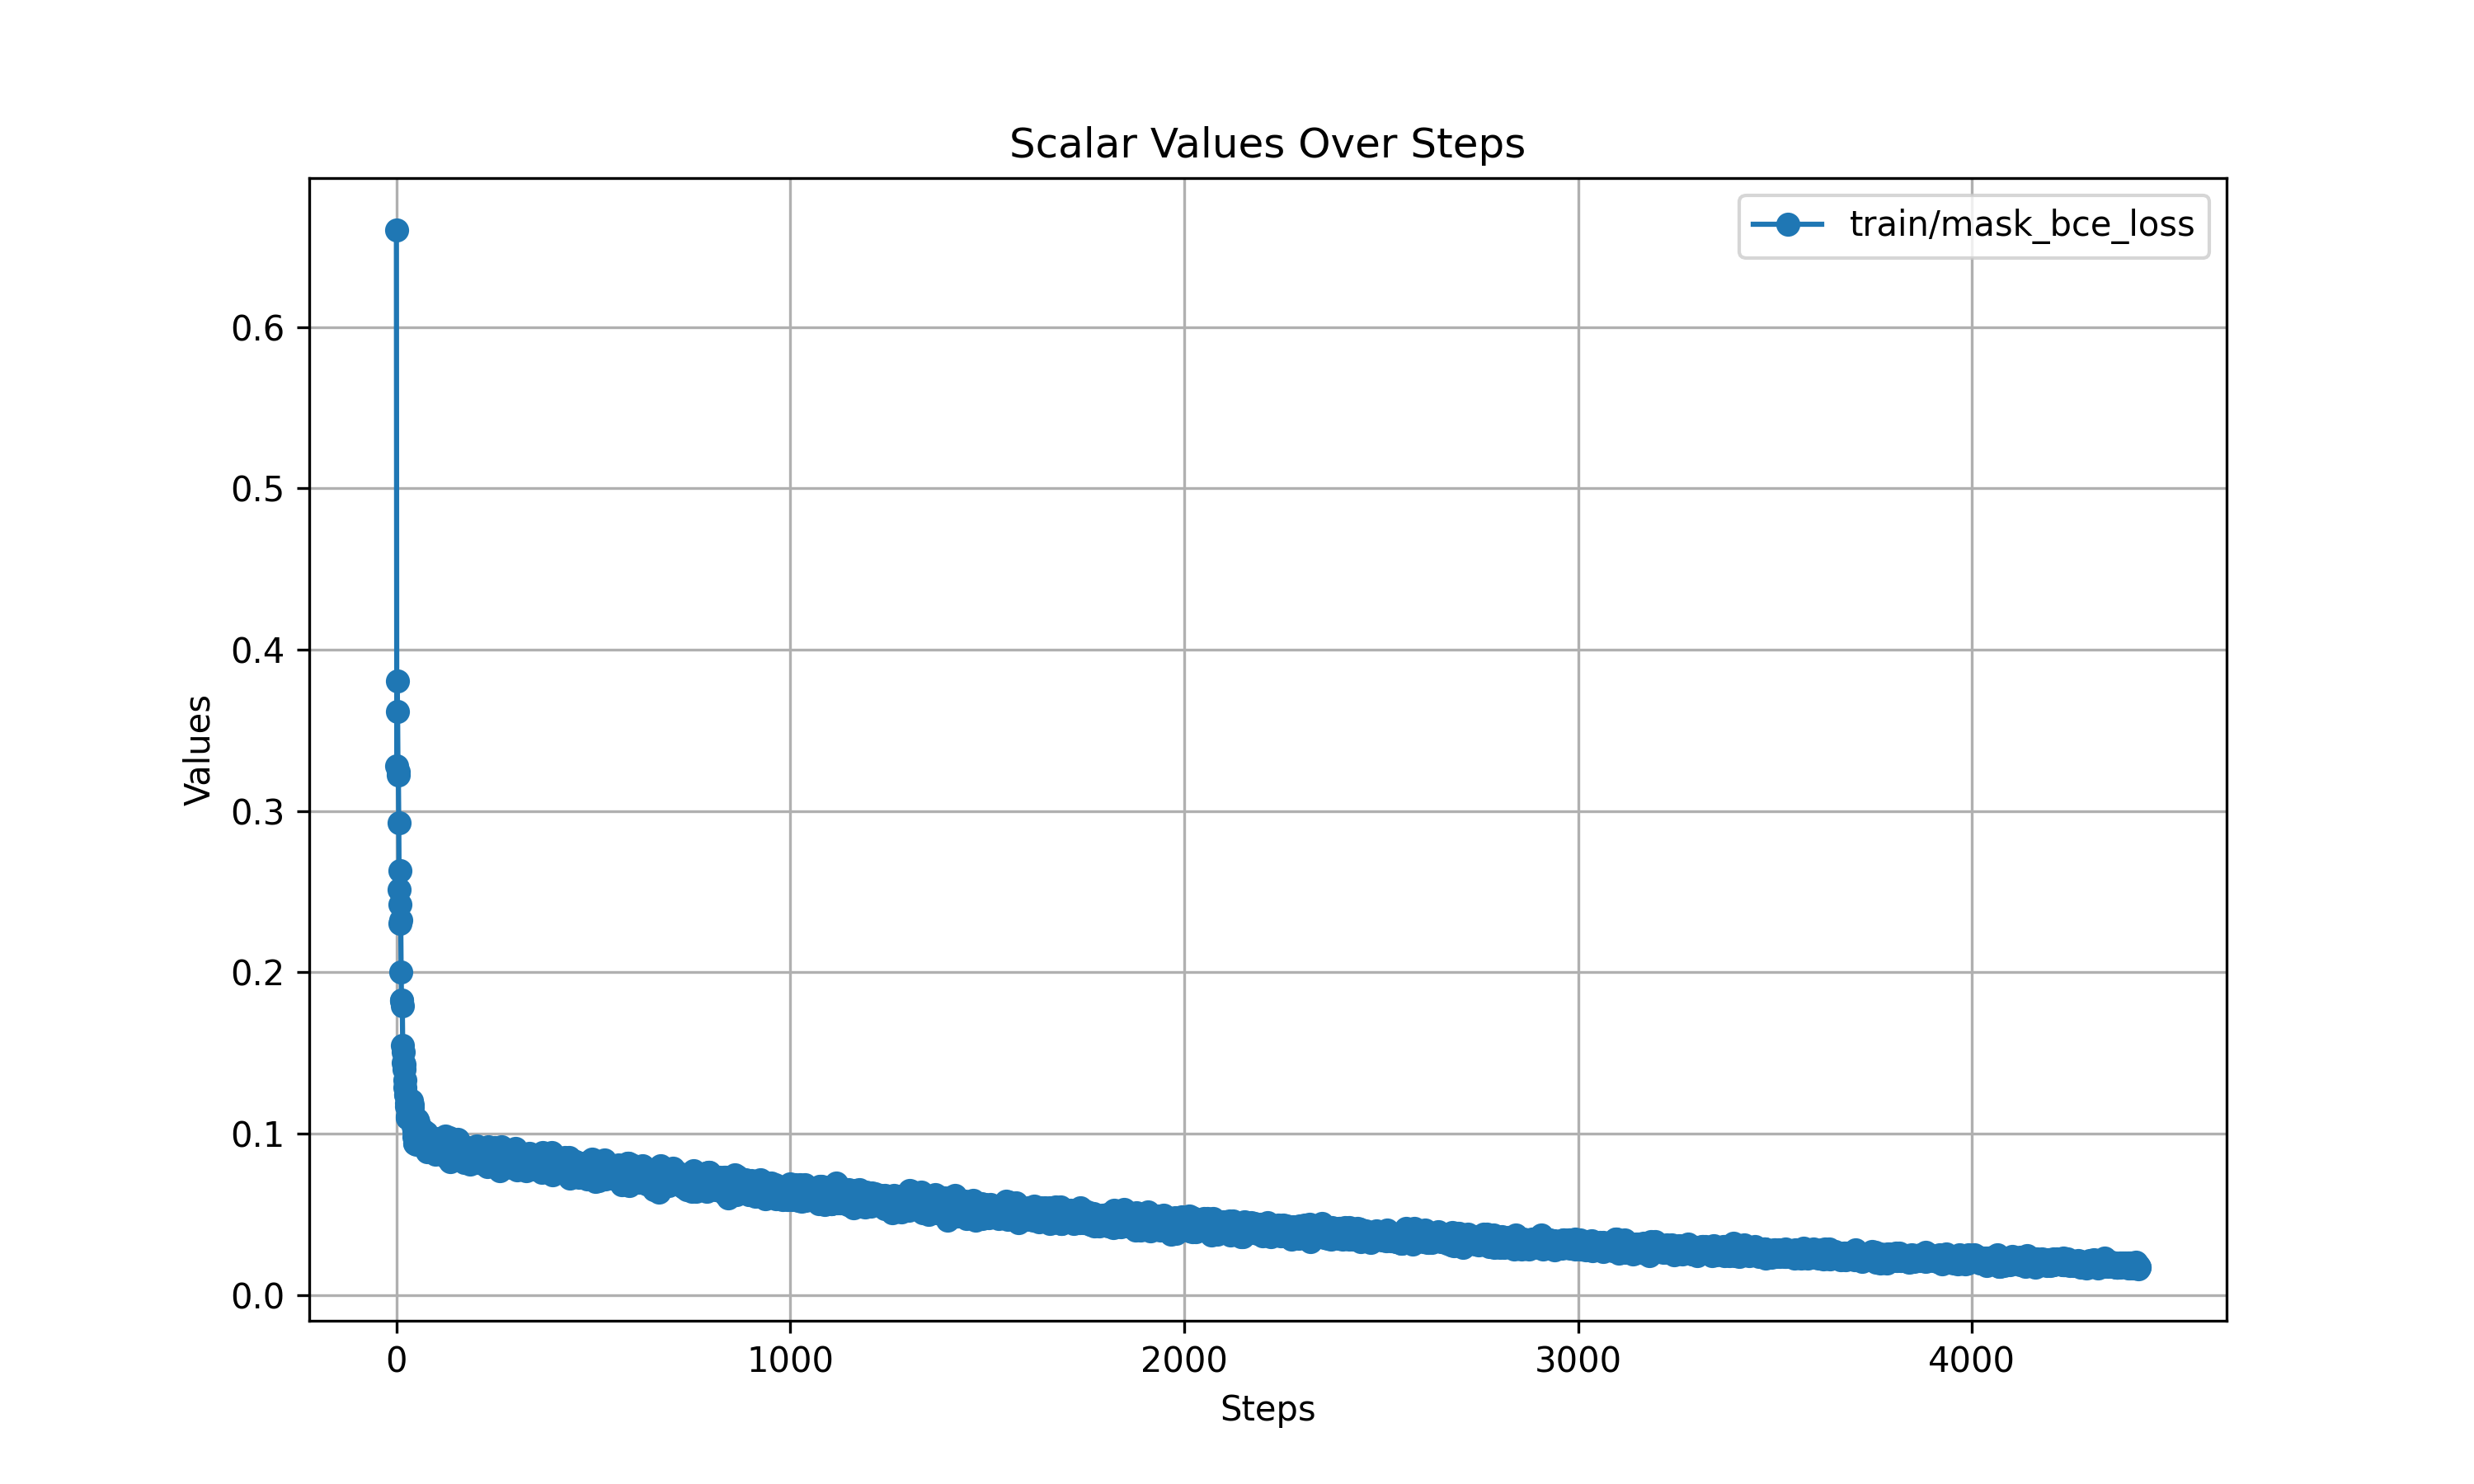

Source code (Python):
import matplotlib.pyplot as plt
from tensorboard.backend.event_processing import event_accumulator

log_dir = '/mnt/petrelfs/wensiwei/LEGION/groundingLMM/output/GlamFinetuneOS/events.out.tfevents.1733911186.SH-IDC1-10-140-24-66.71939.0'

ea = event_accumulator.EventAccumulator(log_dir)
ea.Reload()

tags = ea.Tags()['scalars']

plt.figure(figsize=(10, 6))

# 遍历所有标量标签
for tag in tags:
    if tag == 'train/mask_bce_loss':
        events = ea.Scalars(tag)
        values = [event.value for event in events]
        steps = range(len(values)) 
        # 绘制每个标量标签的折线图
        plt.plot(steps, values, marker='o', linestyle='-', label=tag)

# 添加标题和标签
plt.title('Scalar Values Over Steps')
plt.xlabel('Steps')
plt.ylabel('Values')
plt.legend()

# 显示图表
plt.grid(True)
plt.savefig('visual.png', dpi=300)  # 可以设置文件名和分辨率（dpi）
